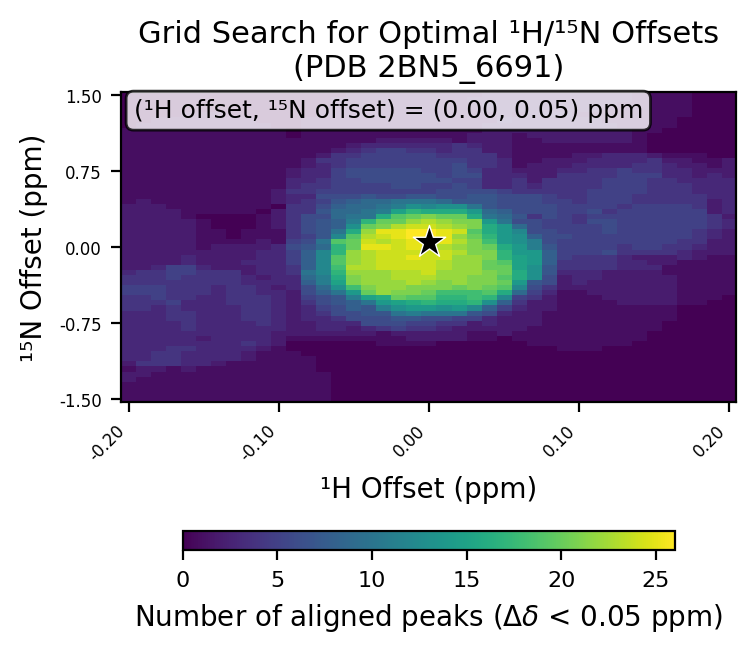

The table this chart was drawn from, first rows:
# h_min, -0.2
# h_max, 0.2
# h_step, 0.01
# n_min, -1.5
# n_max, 1.5
# n_step, 0.05
# cutoff, 0.05
h_values, -0.2, -0.19, -0.18, -0.17, -0.16, -0.15, -0.14, -0.13, -0.12, -0.11, -0.1, -0.09, -0.08, -0.07, -0.06, -0.05, -0.04, -0.03, -0.02, -0.01, 0.0, 0.01, 0.02
n_values, -1.5, -1.45, -1.4, -1.35, -1.3, -1.25, -1.2, -1.15, -1.1, -1.05, -1.0, -0.95, -0.9, -0.85, -0.8, -0.75, -0.7, -0.65, -0.6, -0.55, -0.5, -0.45, -0.4
-0.2, 1, 1, 1, 1, 2, 2, 1, 2, 3, 3, 3, 3, 3, 3, 3, 3, 3, 3, 4, 4, 4, 5, 5
-0.19, 1, 1, 1, 1, 1, 2, 2, 4, 3, 3, 3, 3, 3, 3, 3, 3, 3, 3, 4, 4, 4, 5, 5
-0.18, 1, 1, 1, 1, 1, 1, 2, 4, 4, 4, 3, 3, 3, 3, 3, 3, 3, 3, 3, 4, 5, 5, 5
-0.17, 1, 1, 1, 1, 1, 1, 1, 4, 4, 4, 4, 3, 3, 3, 3, 3, 4, 4, 4, 5, 4, 4, 4
-0.16, 1, 1, 1, 1, 1, 1, 2, 3, 3, 3, 4, 3, 3, 3, 4, 4, 4, 4, 3, 3, 4, 4, 4
-0.15, 1, 1, 1, 1, 1, 1, 1, 3, 3, 3, 3, 3, 2, 3, 3, 3, 3, 3, 3, 3, 3, 4, 4
-0.14, 1, 1, 1, 1, 1, 1, 1, 2, 3, 3, 3, 3, 3, 3, 3, 3, 3, 3, 3, 3, 3, 3, 3
-0.13, 1, 1, 1, 1, 1, 1, 1, 1, 3, 3, 3, 3, 3, 3, 3, 3, 3, 3, 3, 4, 4, 4, 4
-0.12, 1, 1, 1, 1, 1, 1, 1, 1, 2, 2, 3, 4, 3, 3, 3, 3, 4, 4, 4, 4, 4, 4, 4
-0.11, 1, 1, 1, 1, 1, 1, 1, 1, 1, 1, 2, 3, 3, 3, 3, 4, 4, 4, 4, 4, 4, 3, 3
-0.1, 1, 1, 1, 1, 1, 1, 1, 1, 1, 1, 1, 2, 2, 2, 3, 3, 3, 3, 3, 3, 3, 3, 2
-0.09, 1, 1, 1, 1, 1, 1, 1, 1, 1, 1, 0, 0, 1, 2, 2, 2, 2, 2, 2, 2, 2, 2, 3
-0.08, 1, 1, 1, 1, 1, 1, 1, 1, 1, 0, 0, 0, 1, 2, 2, 2, 3, 3, 3, 4, 5, 6, 6
-0.07, 1, 1, 1, 1, 1, 1, 0, 0, 0, 0, 0, 0, 1, 2, 3, 3, 3, 4, 5, 6, 6, 8, 9
-0.06, 0, 0, 0, 0, 0, 0, 0, 0, 0, 0, 0, 0, 1, 2, 3, 3, 4, 6, 6, 7, 7, 10, 13
-0.05, 0, 0, 0, 0, 0, 0, 0, 0, 0, 0, 0, 0, 1, 2, 2, 3, 6, 6, 8, 8, 11, 14, 18
-0.04, 0, 0, 0, 0, 0, 0, 0, 0, 0, 0, 0, 0, 1, 2, 3, 6, 6, 7, 7, 10, 15, 20, 21
-0.03, 0, 0, 0, 0, 0, 0, 0, 0, 0, 0, 0, 1, 1, 1, 4, 6, 6, 7, 11, 14, 16, 22, 22
-0.02, 0, 0, 0, 0, 0, 0, 0, 0, 0, 0, 0, 1, 1, 2, 5, 6, 7, 10, 13, 15, 20, 21, 22
-0.01, 0, 0, 0, 0, 0, 0, 0, 0, 0, 0, 0, 1, 2, 2, 4, 5, 7, 11, 14, 16, 19, 21, 21
0.0, 0, 0, 0, 0, 0, 0, 0, 0, 0, 0, 0, 1, 2, 2, 4, 5, 6, 10, 14, 17, 19, 20, 21
0.01, 0, 0, 0, 0, 0, 0, 0, 0, 0, 0, 0, 0, 2, 2, 3, 4, 6, 10, 13, 16, 17, 18, 21
0.02, 0, 0, 0, 0, 0, 0, 0, 0, 0, 0, 0, 0, 2, 2, 2, 4, 5, 10, 14, 16, 17, 18, 20
0.03, 0, 0, 0, 0, 0, 0, 0, 0, 0, 0, 0, 0, 1, 1, 2, 2, 5, 7, 12, 17, 18, 18, 21
0.04, 0, 0, 0, 0, 0, 0, 0, 0, 0, 0, 0, 0, 1, 1, 2, 3, 3, 6, 8, 13, 17, 19, 20
0.05, 0, 0, 0, 0, 0, 0, 0, 0, 0, 0, 0, 0, 0, 2, 2, 2, 2, 3, 5, 8, 12, 16, 19
0.06, 0, 0, 0, 0, 0, 0, 0, 0, 0, 0, 0, 0, 1, 1, 2, 2, 2, 2, 3, 4, 5, 9, 12
0.07, 0, 0, 0, 0, 0, 0, 0, 0, 0, 0, 0, 1, 1, 1, 1, 2, 2, 2, 2, 2, 4, 5, 6
0.08, 0, 0, 0, 0, 0, 0, 0, 0, 0, 0, 0, 1, 1, 1, 1, 1, 1, 1, 2, 2, 2, 3, 4
0.09, 0, 0, 0, 0, 0, 0, 0, 0, 0, 0, 1, 1, 1, 1, 1, 1, 1, 1, 1, 1, 1, 1, 2
0.1, 0, 0, 0, 0, 0, 0, 0, 0, 0, 0, 1, 1, 1, 1, 1, 1, 1, 1, 1, 1, 1, 1, 2
0.11, 0, 0, 0, 0, 0, 0, 0, 0, 0, 0, 1, 1, 1, 1, 1, 1, 1, 1, 1, 1, 1, 2, 2
0.12, 0, 0, 0, 0, 0, 0, 0, 0, 0, 0, 0, 1, 1, 1, 1, 1, 1, 1, 1, 1, 2, 2, 2
0.13, 0, 0, 0, 0, 0, 0, 0, 0, 0, 0, 0, 1, 1, 1, 1, 1, 1, 1, 1, 2, 2, 2, 2
0.14, 0, 0, 0, 0, 0, 0, 0, 0, 0, 0, 0, 0, 1, 1, 1, 1, 1, 1, 1, 2, 2, 2, 2
0.15, 0, 0, 0, 0, 0, 0, 0, 0, 0, 0, 0, 0, 0, 0, 1, 1, 1, 1, 1, 2, 2, 2, 2
0.16, 0, 0, 0, 0, 0, 0, 0, 0, 0, 0, 0, 0, 0, 0, 0, 0, 1, 1, 1, 2, 2, 2, 2
0.17, 0, 0, 0, 0, 0, 0, 0, 0, 0, 0, 0, 0, 0, 0, 0, 0, 0, 0, 0, 1, 1, 1, 1
0.18, 0, 0, 0, 0, 0, 0, 0, 0, 0, 0, 0, 0, 0, 0, 0, 0, 0, 0, 0, 1, 1, 1, 1
0.19, 0, 0, 0, 0, 0, 0, 0, 0, 0, 0, 0, 0, 0, 0, 0, 0, 0, 0, 0, 0, 1, 1, 1
0.2, 0, 0, 0, 0, 0, 0, 0, 0, 0, 0, 0, 0, 0, 0, 0, 0, 0, 0, 0, 0, 0, 1, 1
best_n_offset, 0.05
best_h_offset, 0.0
best_count, 26
